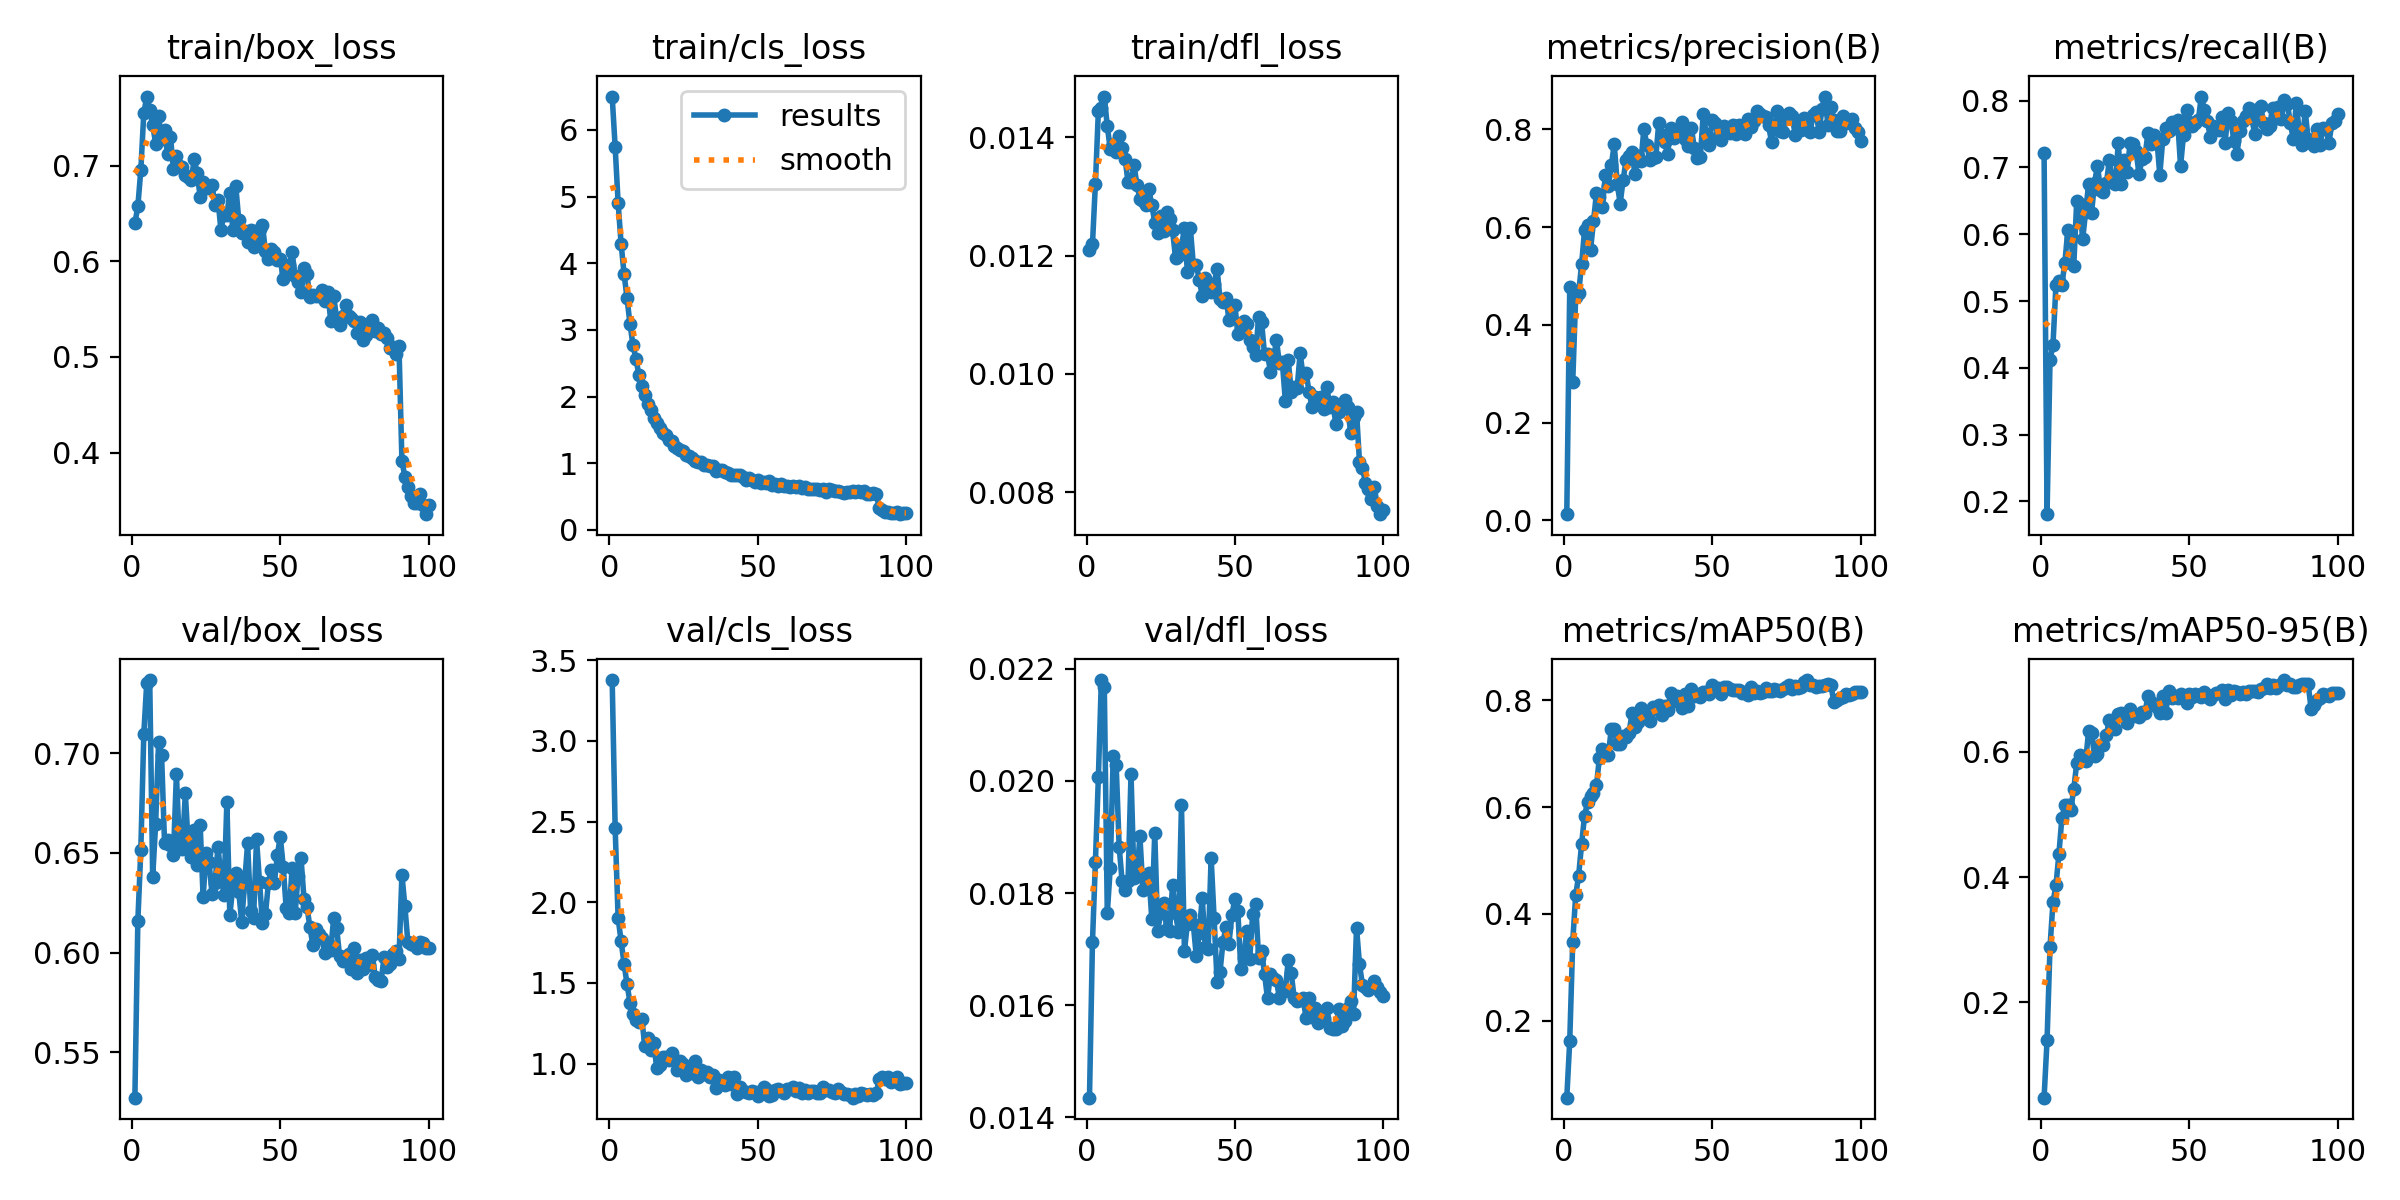

The data file committed next to this chart (first rows):
epoch, time, train/box_loss, train/cls_loss, train/dfl_loss, metrics/precision(B), metrics/recall(B), metrics/mAP50(B), metrics/mAP50-95(B), val/box_loss, val/cls_loss, val/dfl_loss, lr/pg0, lr/pg1, lr/pg2
1, 18.56, 0.6396, 6.501, 0.0121, 0.01274, 0.7217, 0.05604, 0.04796, 0.5272, 3.378, 0.01435, 0.0001377, 0.0001377, 0.0001377
2, 30.11, 0.6574, 5.748, 0.01219, 0.4775, 0.1809, 0.1628, 0.1394, 0.6159, 2.463, 0.01712, 0.0002739, 0.0002739, 0.0002739
3, 41.32, 0.6954, 4.906, 0.01322, 0.2822, 0.4115, 0.3474, 0.2887, 0.6513, 1.901, 0.01856, 0.0004074, 0.0004074, 0.0004074
4, 52.42, 0.7544, 4.296, 0.01445, 0.4578, 0.4349, 0.4348, 0.36, 0.7094, 1.761, 0.02007, 0.0004046, 0.0004046, 0.0004046
5, 64.31, 0.7721, 3.846, 0.01449, 0.4652, 0.524, 0.4716, 0.3867, 0.7354, 1.618, 0.0218, 0.0004005, 0.0004005, 0.0004005
6, 76.68, 0.758, 3.475, 0.01469, 0.5244, 0.5293, 0.5314, 0.437, 0.7366, 1.495, 0.02167, 0.0003964, 0.0003964, 0.0003964
7, 88.58, 0.7425, 3.092, 0.01419, 0.5945, 0.5247, 0.584, 0.4946, 0.6378, 1.378, 0.01764, 0.0003922, 0.0003922, 0.0003922
8, 100.3, 0.723, 2.773, 0.0138, 0.6033, 0.5571, 0.6089, 0.5143, 0.6647, 1.307, 0.01845, 0.0003881, 0.0003881, 0.0003881
9, 112.6, 0.7514, 2.571, 0.01388, 0.5528, 0.6061, 0.6216, 0.5146, 0.7058, 1.272, 0.02044, 0.000384, 0.000384, 0.000384
10, 125.1, 0.7273, 2.326, 0.01375, 0.6117, 0.5941, 0.6265, 0.5078, 0.699, 1.257, 0.02028, 0.0003798, 0.0003798, 0.0003798
11, 137.4, 0.7371, 2.159, 0.01402, 0.6694, 0.552, 0.6407, 0.5404, 0.6549, 1.278, 0.01883, 0.0003757, 0.0003757, 0.0003757
12, 149.7, 0.7116, 2.029, 0.01382, 0.6614, 0.6502, 0.6924, 0.5817, 0.6566, 1.107, 0.01821, 0.0003716, 0.0003716, 0.0003716
13, 162, 0.7297, 1.894, 0.01364, 0.6418, 0.6459, 0.7081, 0.5949, 0.654, 1.157, 0.01806, 0.0003675, 0.0003675, 0.0003675
14, 174.4, 0.6961, 1.793, 0.01324, 0.7065, 0.5925, 0.6974, 0.5891, 0.649, 1.083, 0.01821, 0.0003633, 0.0003633, 0.0003633
15, 186.6, 0.7099, 1.672, 0.01324, 0.6844, 0.6336, 0.6977, 0.5845, 0.6895, 1.13, 0.02012, 0.0003592, 0.0003592, 0.0003592
16, 198.8, 0.7, 1.607, 0.01353, 0.7261, 0.675, 0.7463, 0.6332, 0.6535, 0.9738, 0.01827, 0.0003551, 0.0003551, 0.0003551
17, 210.8, 0.6987, 1.536, 0.0132, 0.7696, 0.6321, 0.7454, 0.63, 0.6519, 0.9907, 0.01833, 0.0003509, 0.0003509, 0.0003509
18, 223, 0.6903, 1.451, 0.01296, 0.6889, 0.6771, 0.7177, 0.593, 0.6798, 1.039, 0.01901, 0.0003468, 0.0003468, 0.0003468
19, 235.1, 0.6884, 1.427, 0.01293, 0.6483, 0.7027, 0.7185, 0.5959, 0.6535, 1.042, 0.01806, 0.0003427, 0.0003427, 0.0003427
20, 247.3, 0.6846, 1.346, 0.01286, 0.697, 0.667, 0.7322, 0.6113, 0.6477, 1.024, 0.01819, 0.0003386, 0.0003386, 0.0003386
21, 259.4, 0.7065, 1.332, 0.01312, 0.7369, 0.6628, 0.7309, 0.6114, 0.6615, 1.063, 0.01835, 0.0003344, 0.0003344, 0.0003344
22, 271.5, 0.6921, 1.254, 0.01286, 0.7458, 0.677, 0.7393, 0.6263, 0.6437, 1.024, 0.01754, 0.0003303, 0.0003303, 0.0003303
23, 283.6, 0.6673, 1.23, 0.01256, 0.7529, 0.7106, 0.7767, 0.6511, 0.6642, 0.9578, 0.01907, 0.0003262, 0.0003262, 0.0003262
24, 295.6, 0.6824, 1.196, 0.01239, 0.7077, 0.6781, 0.7507, 0.6425, 0.6276, 1.016, 0.01732, 0.000322, 0.000322, 0.000322
25, 307.6, 0.6768, 1.177, 0.01267, 0.7452, 0.6746, 0.7598, 0.6367, 0.65, 0.9962, 0.01765, 0.0003179, 0.0003179, 0.0003179
26, 319.7, 0.677, 1.131, 0.01241, 0.7346, 0.7361, 0.7849, 0.6603, 0.6453, 0.9311, 0.01782, 0.0003138, 0.0003138, 0.0003138
27, 331.7, 0.6797, 1.116, 0.01274, 0.8016, 0.6749, 0.7765, 0.6618, 0.6295, 0.9554, 0.01736, 0.0003097, 0.0003097, 0.0003097
28, 343.8, 0.6588, 1.075, 0.01262, 0.7669, 0.7107, 0.7673, 0.6567, 0.6347, 0.9436, 0.01732, 0.0003055, 0.0003055, 0.0003055
29, 355.8, 0.6643, 1.037, 0.01243, 0.7377, 0.6933, 0.7606, 0.6452, 0.6528, 1.016, 0.01815, 0.0003014, 0.0003014, 0.0003014
30, 368, 0.633, 1.02, 0.01196, 0.7411, 0.7373, 0.7873, 0.6688, 0.6388, 0.9197, 0.01764, 0.0002973, 0.0002973, 0.0002973
31, 380.1, 0.6487, 1.019, 0.012, 0.7429, 0.7349, 0.7835, 0.657, 0.6291, 0.9598, 0.0173, 0.0002932, 0.0002932, 0.0002932
32, 392.1, 0.6488, 0.9687, 0.01216, 0.8133, 0.7242, 0.7916, 0.658, 0.6753, 0.9343, 0.01957, 0.000289, 0.000289, 0.000289
33, 404.1, 0.6715, 0.9717, 0.01246, 0.7884, 0.6903, 0.7719, 0.6551, 0.6186, 0.9463, 0.01697, 0.0002849, 0.0002849, 0.0002849
34, 416.1, 0.6332, 0.965, 0.01172, 0.7744, 0.7122, 0.7895, 0.6628, 0.633, 0.9195, 0.01745, 0.0002808, 0.0002808, 0.0002808
35, 428.1, 0.6789, 0.9519, 0.01246, 0.7505, 0.7157, 0.7813, 0.6619, 0.6399, 0.9305, 0.01761, 0.0002766, 0.0002766, 0.0002766
36, 439.6, 0.6434, 0.881, 0.01185, 0.8035, 0.7521, 0.8138, 0.689, 0.6305, 0.8491, 0.01744, 0.0002725, 0.0002725, 0.0002725
37, 451.2, 0.6292, 0.8984, 0.01185, 0.7826, 0.7348, 0.7995, 0.6788, 0.6155, 0.898, 0.01687, 0.0002684, 0.0002684, 0.0002684
38, 462.9, 0.6318, 0.8988, 0.01159, 0.7975, 0.7486, 0.808, 0.6756, 0.6353, 0.8781, 0.01728, 0.0002643, 0.0002643, 0.0002643
39, 474.7, 0.62, 0.8668, 0.01132, 0.7899, 0.7427, 0.8001, 0.672, 0.6548, 0.8694, 0.01792, 0.0002601, 0.0002601, 0.0002601
40, 486.3, 0.6329, 0.8594, 0.01162, 0.8142, 0.689, 0.7856, 0.6621, 0.6211, 0.9154, 0.01704, 0.000256, 0.000256, 0.000256
41, 497.9, 0.6144, 0.8237, 0.01153, 0.7792, 0.7421, 0.8112, 0.6897, 0.6174, 0.8761, 0.01701, 0.0002519, 0.0002519, 0.0002519
42, 509.7, 0.6204, 0.8208, 0.01139, 0.7651, 0.7599, 0.7894, 0.6621, 0.6568, 0.9162, 0.01863, 0.0002477, 0.0002477, 0.0002477
43, 522.8, 0.6339, 0.8248, 0.01152, 0.8017, 0.7552, 0.822, 0.6965, 0.6355, 0.8113, 0.01755, 0.0002436, 0.0002436, 0.0002436
44, 534.4, 0.638, 0.8198, 0.01178, 0.7617, 0.7681, 0.8087, 0.6853, 0.615, 0.8543, 0.01642, 0.0002395, 0.0002395, 0.0002395
45, 545.3, 0.6102, 0.7928, 0.01126, 0.7416, 0.7593, 0.8123, 0.6887, 0.6193, 0.8282, 0.0166, 0.0002354, 0.0002354, 0.0002354
46, 556.1, 0.6026, 0.7553, 0.01122, 0.7435, 0.7712, 0.8053, 0.6856, 0.6348, 0.8233, 0.01713, 0.0002312, 0.0002312, 0.0002312
47, 567.1, 0.613, 0.7848, 0.01129, 0.8312, 0.702, 0.8156, 0.6914, 0.6416, 0.8199, 0.01739, 0.0002271, 0.0002271, 0.0002271
48, 578.2, 0.6094, 0.7556, 0.01092, 0.7913, 0.7493, 0.816, 0.688, 0.6347, 0.8329, 0.0171, 0.000223, 0.000223, 0.000223
49, 589.1, 0.601, 0.725, 0.01115, 0.7671, 0.7863, 0.8117, 0.6786, 0.6488, 0.825, 0.01761, 0.0002188, 0.0002188, 0.0002188
50, 600.1, 0.6024, 0.7514, 0.01117, 0.8196, 0.7678, 0.8284, 0.6928, 0.658, 0.8021, 0.01789, 0.0002147, 0.0002147, 0.0002147
51, 611, 0.5817, 0.71, 0.01067, 0.8135, 0.7619, 0.8199, 0.6881, 0.6431, 0.8288, 0.01768, 0.0002106, 0.0002106, 0.0002106
52, 622.1, 0.5889, 0.7194, 0.01075, 0.7846, 0.7667, 0.8223, 0.692, 0.6221, 0.8523, 0.01665, 0.0002065, 0.0002065, 0.0002065
53, 633.1, 0.5963, 0.7114, 0.01089, 0.7781, 0.7717, 0.8113, 0.6902, 0.6198, 0.8435, 0.01685, 0.0002023, 0.0002023, 0.0002023
54, 643.9, 0.6094, 0.7393, 0.01084, 0.8076, 0.8062, 0.8247, 0.6875, 0.6426, 0.7998, 0.01732, 0.0001982, 0.0001982, 0.0001982
55, 654.7, 0.5844, 0.6709, 0.01057, 0.7959, 0.7858, 0.8256, 0.6951, 0.6196, 0.8078, 0.01682, 0.0001941, 0.0001941, 0.0001941
56, 665.6, 0.5779, 0.6873, 0.01046, 0.7931, 0.7699, 0.8204, 0.6903, 0.6383, 0.8387, 0.01763, 0.0001899, 0.0001899, 0.0001899
57, 676.3, 0.5678, 0.6596, 0.01032, 0.8081, 0.7462, 0.8188, 0.684, 0.6472, 0.8408, 0.0178, 0.0001858, 0.0001858, 0.0001858
58, 687.2, 0.5928, 0.6895, 0.01097, 0.7905, 0.7614, 0.8194, 0.6912, 0.6269, 0.8306, 0.01685, 0.0001817, 0.0001817, 0.0001817
59, 698, 0.5862, 0.6615, 0.01088, 0.8082, 0.7583, 0.82, 0.6933, 0.623, 0.8154, 0.01697, 0.0001776, 0.0001776, 0.0001776
60, 708.9, 0.5625, 0.6577, 0.01033, 0.7966, 0.7561, 0.8136, 0.6932, 0.6126, 0.8449, 0.01656, 0.0001734, 0.0001734, 0.0001734
... 40 more rows
